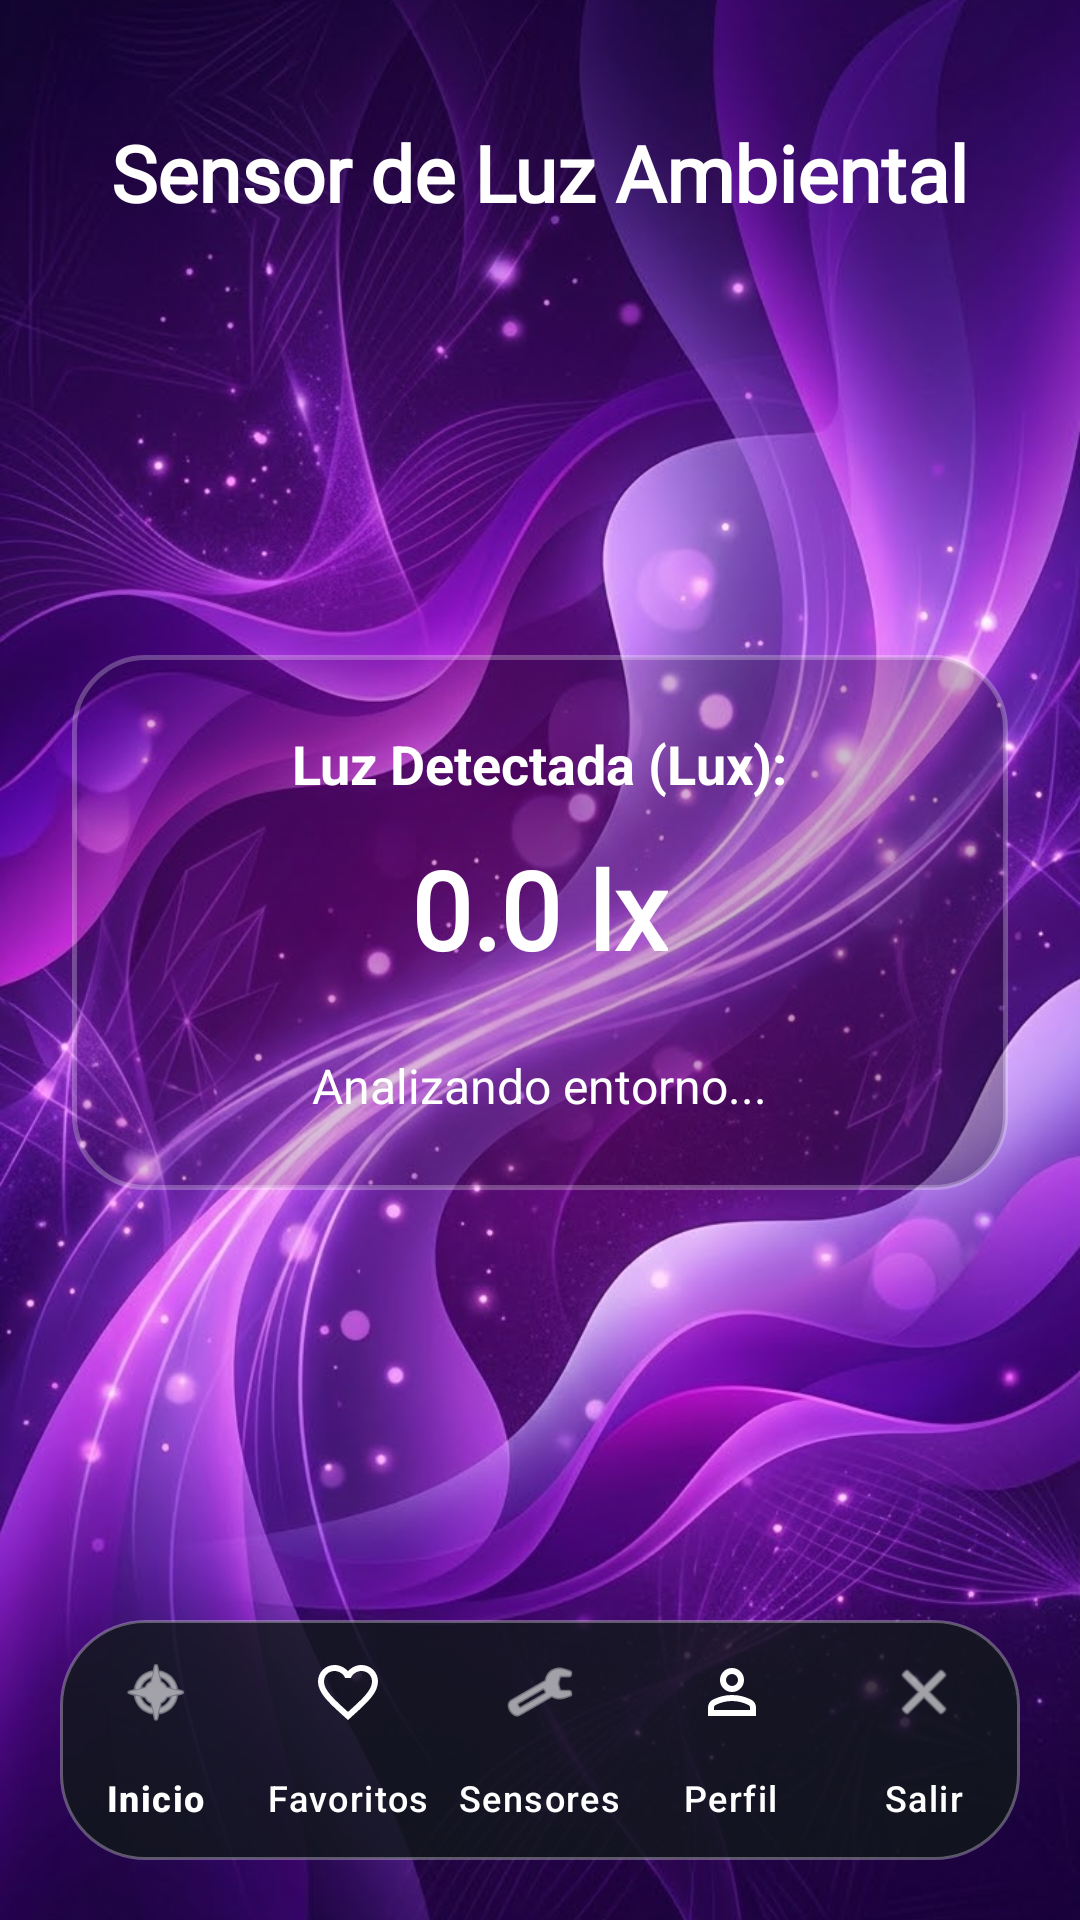

Here is an Android app screen rendered from its layout file. Give the layout XML and the strings, colors and styles it references.
<!-- AndroidManifest.xml: application theme Theme.Reviewly -->
<!-- res/layout/activity_sensor.xml -->
<?xml version="1.0" encoding="utf-8"?>
<androidx.constraintlayout.widget.ConstraintLayout xmlns:android="http://schemas.android.com/apk/res/android"
    xmlns:app="http://schemas.android.com/apk/res-auto"
    xmlns:tools="http://schemas.android.com/tools"
    android:id="@+id/rootLayoutSensor"
    android:layout_width="match_parent"
    android:layout_height="match_parent"
    android:background="#7D004E"
    tools:context=".SensorActivity">

    
    <ImageView
        android:id="@+id/backgroundSensor"
        android:layout_width="0dp"
        android:layout_height="0dp"
        android:src="@drawable/fondo_morado"
        android:scaleType="centerCrop"
        app:layout_constraintBottom_toBottomOf="parent"
        app:layout_constraintEnd_toEndOf="parent"
        app:layout_constraintStart_toStartOf="parent"
        app:layout_constraintTop_toTopOf="parent"/>

    <TextView
        android:id="@+id/tvTituloSensor"
        android:layout_width="wrap_content"
        android:layout_height="wrap_content"
        android:text="Sensor de Luz Ambiental"
        android:textColor="@color/white"
        android:textSize="26sp"
        android:textStyle="bold"
        android:fontFamily="@font/permanent_marker"
        android:layout_marginTop="40dp"
        app:layout_constraintEnd_toEndOf="parent"
        app:layout_constraintStart_toStartOf="parent"
        app:layout_constraintTop_toTopOf="parent" />

    <LinearLayout
        android:layout_width="0dp"
        android:layout_height="wrap_content"
        android:orientation="vertical"
        android:gravity="center"
        android:padding="24dp"
        android:layout_marginHorizontal="24dp"
        android:background="@drawable/efecto_cristal"
        app:layout_constraintBottom_toTopOf="@id/bottomNavigation"
        app:layout_constraintEnd_toEndOf="parent"
        app:layout_constraintStart_toStartOf="parent"
        app:layout_constraintTop_toBottomOf="@id/tvTituloSensor">

        <TextView
            android:id="@+id/tvLuxLabel"
            android:layout_width="wrap_content"
            android:layout_height="wrap_content"
            android:text="Luz Detectada (Lux):"
            android:textColor="@color/white"
            android:textSize="18sp"
            android:textStyle="bold" />

        <TextView
            android:id="@+id/tvLuxValue"
            android:layout_width="wrap_content"
            android:layout_height="wrap_content"
            android:text="0.0 lx"
            android:textColor="@color/white"
            android:textSize="36sp"
            android:textStyle="bold"
            android:layout_marginTop="12dp"
            android:fontFamily="@font/permanent_marker" />

        <TextView
            android:id="@+id/tvEstadoModo"
            android:layout_width="wrap_content"
            android:layout_height="wrap_content"
            android:text="Analizando entorno..."
            android:textColor="@color/white"
            android:textSize="16sp"
            android:gravity="center"
            android:layout_marginTop="24dp" />

    </LinearLayout>

    <com.google.android.material.bottomnavigation.BottomNavigationView
        android:id="@+id/bottomNavigation"
        android:layout_width="0dp"
        android:layout_height="wrap_content"
        android:layout_marginStart="20dp"
        android:layout_marginEnd="20dp"
        android:layout_marginBottom="20dp"
        android:background="@drawable/bg_bottom_nav"
        app:itemIconTint="@color/white"
        app:itemTextColor="@color/white"
        app:labelVisibilityMode="labeled"
        app:menu="@menu/menu_botton"
        app:layout_constraintBottom_toBottomOf="parent"
        app:layout_constraintEnd_toEndOf="parent"
        app:layout_constraintStart_toStartOf="parent"/>

</androidx.constraintlayout.widget.ConstraintLayout>
<!-- resources referenced by this layout -->
<resources>
  <!-- drawable bg_bottom_nav (drawable) -->
  <?xml version="1.0" encoding="utf-8"?>
  <shape xmlns:android="http://schemas.android.com/apk/res/android"
      android:shape="rectangle">
      <solid android:color="#CC101818" />
      <corners android:radius="28dp" />
      <stroke android:width="1dp" android:color="#4DFFFFFF" />
  </shape>
  <!-- drawable efecto_cristal (drawable) -->
  <?xml version="1.0" encoding="utf-8"?>
  <shape xmlns:android="http://schemas.android.com/apk/res/android"
      android:shape="rectangle">
  
      
      <gradient
          android:angle="135"
          android:startColor="#4D000000"
          android:centerColor="#26000000"
          android:endColor="#1A000000" />
  
      
      <corners android:radius="24dp" />
  
      
      <stroke
          android:width="1.5dp"
          android:color="#40FFFFFF" />
  
  </shape>
  <!-- drawable fondo_morado: png bitmap (drawable, 136168 bytes) -->
  <style name="Theme.Reviewly" parent="Base.Theme.Reviewly" />
  <style name="Base.Theme.Reviewly" parent="Theme.Material3.DayNight.NoActionBar">
          
          
      </style>
  <!-- not gathered from this repository: default colours our renderer supplied (Android Studio template values) -->
  <color name="white">#FFFFFFFF</color>
</resources>
